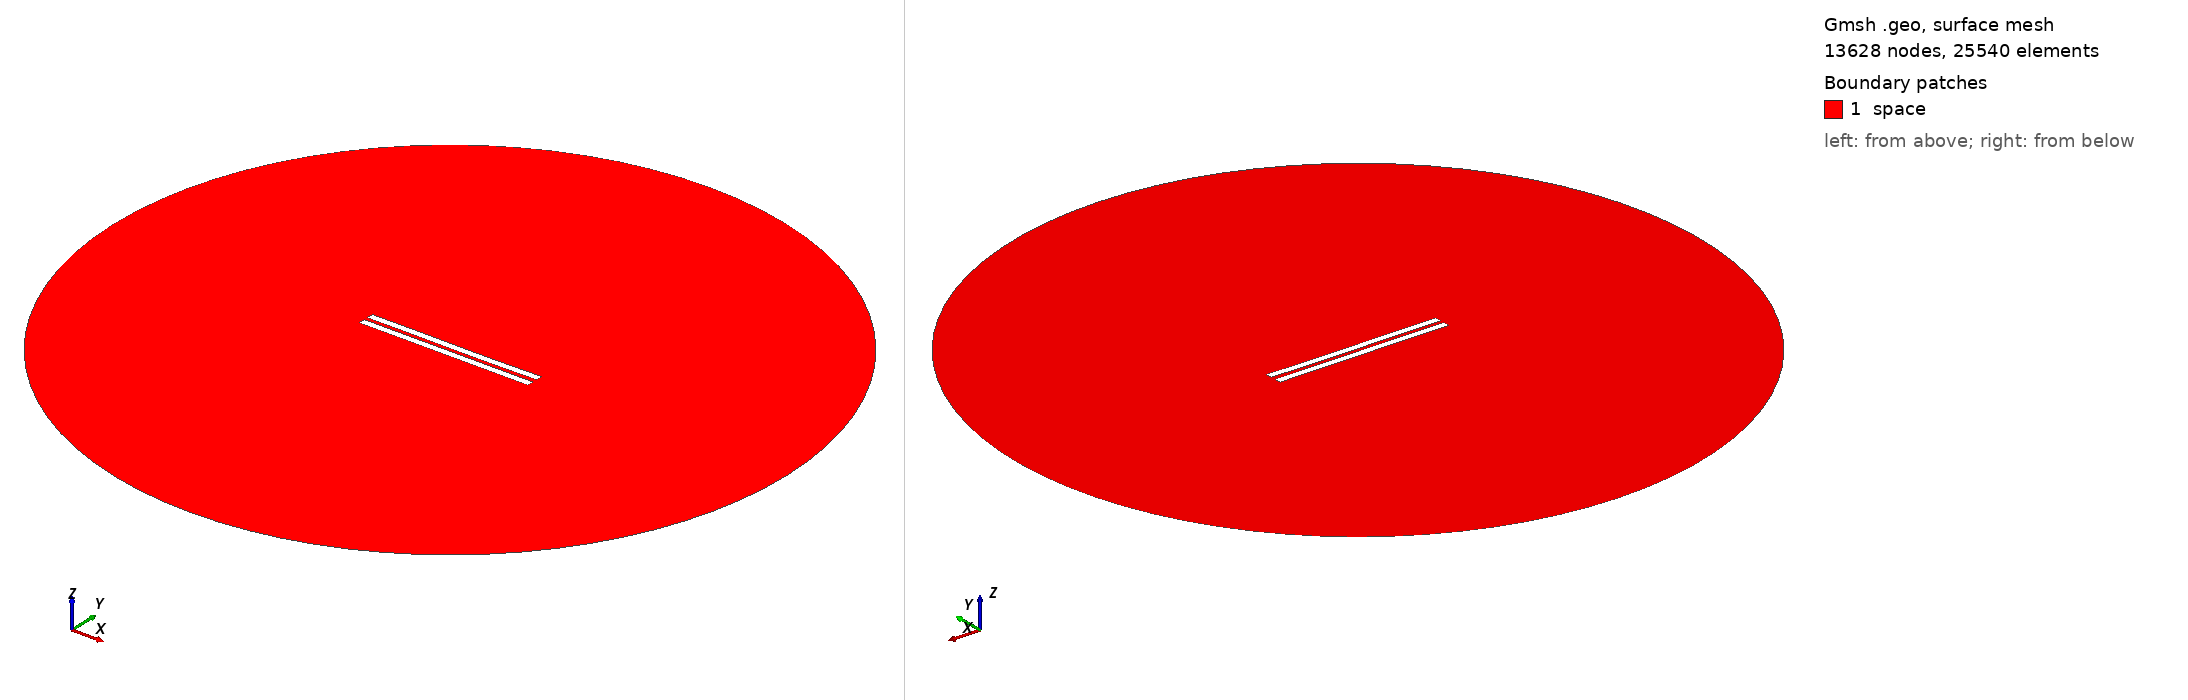

Gmsh geometry script, surface-meshed: 13628 nodes, 25540 surface elements. Boundary patches (legend numbers): 1 space. Left view from above one corner, right view from below the opposite corner. Legend entries are the model's physical surfaces. The drawing asked Gmsh for element sizes between 1% and 20% of the model's largest extent; the script's own settings can give other sizes.

=== 2918.geo (drawn) ===
//---------------------------------------
// Geometry kernel
//---------------------------------------

SetFactory("OpenCASCADE");



//---------------------------------------
// Parameters of the geometry
//---------------------------------------

// Overetch of the upper plate
overetch = 0.0;

// Distance between the plates
distance = 2.5;

// Discretization over the x axis (for the deformation)
nx = 50; 

// Length of the plate
L = 100 - overetch; 

// Number of modes
n = 4; 

// 1st mode coefficient
coeff(1) = 0.07499999999999998;
beta(1) = 0.596864 * 3.1415926535 / L;

// 2nd mode coefficient
coeff(2) = -0.075;
beta(2) = 1.49418 * 3.1415926535 / L;

// 3rd mode coefficient
coeff(3) = 0.07499999999999998;
beta(3) = 2.50025 * 3.1415926535 / L;

// 4th mode coefficient
coeff(4) = 0.0;
beta(4) = 3.49999 * 3.1415926535 / L;



//---------------------------------------
// Upper plate (deformed rectangle)
//---------------------------------------

// Coordiantes of the upper plate
xmin = -50;
xmax = 50 - overetch;

// Height of the upper plate
yheight = 4 - 2 * overetch;

// Indexes of the points
UpperID[] = {};
LowerID[] = {};
LeftID[] = {};
RightID[] = {};

// Point index
p = 1;

// Horizontal edges
For i In {1:nx}
    x = xmin + (i-1)*(xmax - xmin)/(nx-1);

    y_bottom = distance / 2 + overetch;
    For j In {1:n}
        C = (Cosh(beta(j)*L) + Cos(beta(j)*L)) / (Sinh(beta(j)*L) + Sin(beta(j)*L));
        y_bottom  = y_bottom + coeff(j) * (Cosh(beta(j)*(x+50)) - Cos(beta(j)*(x+50)) - C * (Sinh(beta(j)*(x+50)) - Sin(beta(j)*(x+50))));
    EndFor

    y_top = y_bottom + yheight;

    Point(p) = {x, y_top, 0, 1.0};
    UpperID[i] = p;
    p = p + 1;

    Point(p) = {x, y_bottom, 0, 1.0};
    LowerID[i] = p;
    p = p + 1;
EndFor

// Create point lists
UpperPts[] = {}; LowerPts[] = {};
For i In {1:nx}
  UpperPts[] += {UpperID[i]};
  LowerPts[] += {LowerID[i]};
EndFor

// Build splines
Spline(1) = {UpperPts[]};
Spline(2) = {LowerPts[]};
Line(3) = {LowerPts[nx-1], UpperPts[nx-1]};
Line(4) = {LowerPts[0], UpperPts[0]};

// Build the plane surface
Curve Loop(1) = {2, 3, -1, -4};
Plane Surface(1) = {1};



//---------------------------------------
// Lower plate (rectangle)
//---------------------------------------

// Vertices
Point(1001) = {-50, -1, 0, 1.0};
Point(1002) = { 50, -1, 0, 1.0};
Point(1003) = { 50,  -5, 0, 1.0};
Point(1004) = {-50,  -5, 0, 1.0};

// Edges
Line(5) = {1001, 1002};
Line(6) = {1002, 1003};
Line(7) = {1003, 1004};
Line(8) = {1004, 1001};

// Plane surface
Line Loop(2) = {5, 6, 7, 8};
Plane Surface(2) = {2}; 



//---------------------------------------
// Outer (fictious) boundary
//---------------------------------------

// Points
Point(1005) = {0, 0, 0};       // Center
Point(1006) = {200, 0, 0};     // Start point
Point(1007) = {0, 200, 0};     // 90 degrees
Point(1008) = {-200, 0, 0};    // 180 degrees
Point(1009) = {0, -200, 0};    // 270 degrees

// Circle arcs (each needs start, center, end)
Circle(9) = {1006, 1005, 1007};
Circle(10) = {1007, 1005, 1008};
Circle(11) = {1008, 1005, 1009};
Circle(12) = {1009, 1005, 1006};

// Plane surface for the entire domain
Curve Loop(3) = {9, 10, 11, 12};
Surface(3) = {3};

// Subtract the plates from the whole domain to obtain the actual domain where we want to solve the equations
BooleanDifference{ Surface{3}; Delete; }{ Surface{1}; Surface{2}; Delete; }




//---------------------------------------
// Transfinite Lines/Curves
//---------------------------------------

// Set the number of points on the boundaries
r = 7;

// Plates
Transfinite Curve {1, 2} = 50*r Using Progression 1;
Transfinite Curve {3, 4} = 2*r Using Progression 1;
Transfinite Line {5, 7} = 50*r Using Progression 1;
Transfinite Line {6, 8} = 2*r Using Progression 1;

// Outer boundary
Transfinite Line {9, 10, 11, 12} = 20 Using Progression 1;



//---------------------------------------
// Physical groups
//---------------------------------------                

// Physical curves (boundaries)
Physical Line("force_segment", 10) = {2};
Physical Line("upper_plate", 11) = {1, 3, 4};
Physical Line("lower_plate", 12) = {5, 6, 7, 8};
Physical Line("boundary", 20) = {9, 10, 11, 12};

// Physical Surfaces
Physical Surface("space", 30) = {3};



//---------------------------------------
// 6. Generate the Mesh
//---------------------------------------

// 2D mesh generation
Mesh 2;
